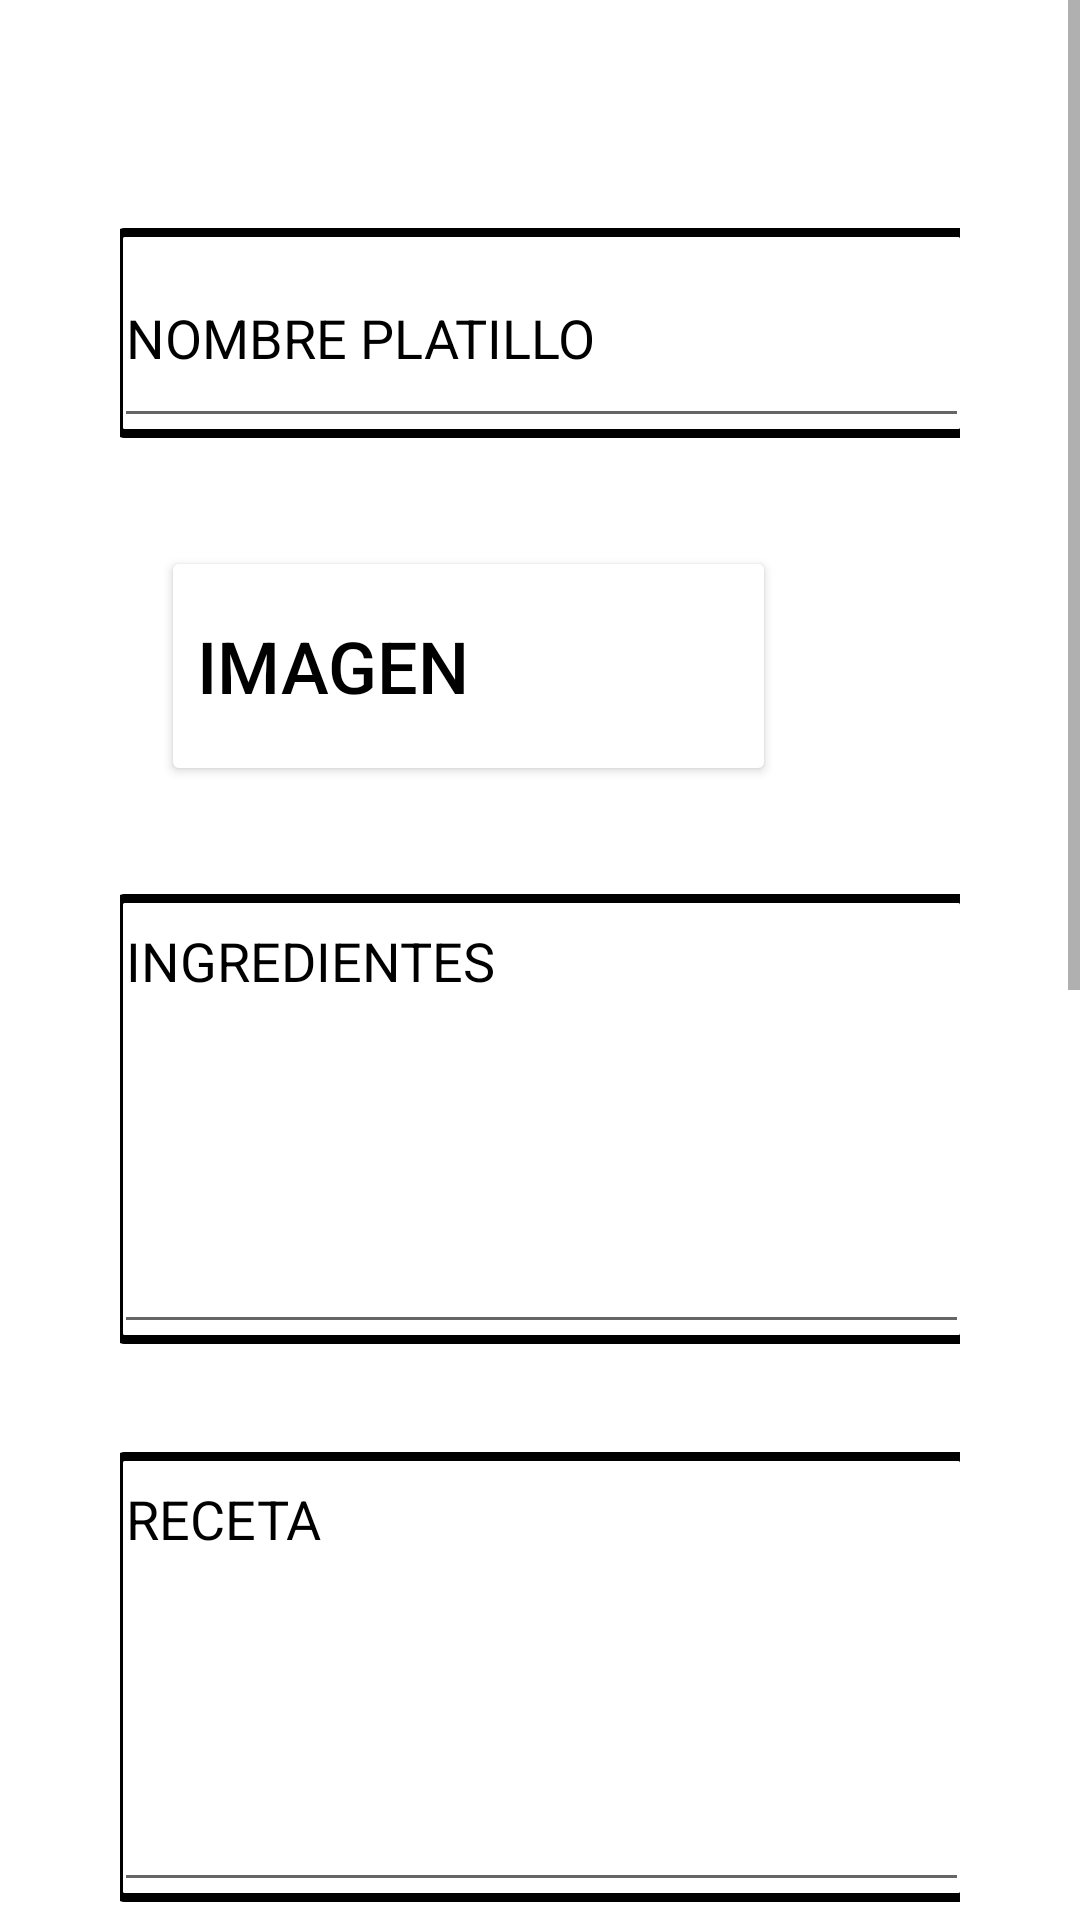

Layout XML and referenced resources for this Android screen:
<!-- AndroidManifest.xml: application theme Theme.FoodyKraveProyect -->
<!-- res/layout/activity_agregar_platillo.xml -->
<?xml version="1.0" encoding="utf-8"?>
<ScrollView xmlns:android="http://schemas.android.com/apk/res/android"
    xmlns:app="http://schemas.android.com/apk/res-auto"
    xmlns:tools="http://schemas.android.com/tools"
    android:layout_width="match_parent"
    android:layout_height="match_parent">

    <androidx.constraintlayout.widget.ConstraintLayout
        android:layout_width="match_parent"
        android:layout_height="match_parent"
        android:padding="40dp"
        tools:context=".AgregarPlatilloActivity">

        <Button
            android:id="@+id/ingrediente_secundario_button"
            android:layout_width="205dp"
            android:layout_height="80dp"
            android:layout_marginTop="36dp"
            android:backgroundTint="#FFFFFF"
            android:gravity="left|center_vertical"
            android:onClick="buscarIngredienteSecundario"
            android:text="Ingrediente Secundario"
            android:textColor="#000000"
            android:textSize="22sp"
            app:layout_constraintEnd_toEndOf="parent"
            app:layout_constraintHorizontal_bias="0.199"
            app:layout_constraintStart_toStartOf="parent"
            app:layout_constraintTop_toBottomOf="@+id/ingrediente_principal_button"
            app:strokeColor="#000000"
            app:strokeWidth="3sp" />

        <ImageView
            android:id="@+id/rectangle_nombre_image"
            android:layout_width="285dp"
            android:layout_height="70dp"
            android:layout_marginTop="36dp"
            app:layout_constraintEnd_toEndOf="parent"
            app:layout_constraintStart_toStartOf="parent"
            app:layout_constraintTop_toTopOf="parent"
            app:srcCompat="@drawable/retangle" />

        <Button
            android:id="@+id/platillo_tiempo_button"
            android:layout_width="285dp"
            android:layout_height="80dp"
            android:layout_marginTop="36dp"
            android:backgroundTint="#FFFFFF"
            android:gravity="left|center_vertical"
            android:onClick="popupTiempoMostrar"
            android:text="Tiempo"
            android:textColor="#000000"
            android:textSize="16sp"
            app:layout_constraintEnd_toEndOf="parent"
            app:layout_constraintHorizontal_bias="0.5"
            app:layout_constraintStart_toStartOf="parent"
            app:layout_constraintTop_toBottomOf="@+id/platillo_tipo_button"
            app:strokeColor="#000000"
            app:strokeWidth="3sp" />

        <Button
            android:id="@+id/platillo_tipo_button"
            android:layout_width="285dp"
            android:layout_height="80dp"
            android:layout_marginTop="36dp"
            android:backgroundTint="#FFFFFF"
            android:gravity="left|center_vertical"
            android:onClick="popupTipoMostrar"
            android:text="Tipo"
            android:textColor="#000000"
            android:textSize="16sp"
            app:layout_constraintEnd_toEndOf="parent"
            app:layout_constraintStart_toStartOf="parent"
            app:layout_constraintTop_toBottomOf="@+id/ingrediente_secundario_button"
            app:strokeColor="#000000"
            app:strokeWidth="3sp" />

        <Button
            android:id="@+id/ingrediente_principal_button"
            android:layout_width="205dp"
            android:layout_height="80dp"
            android:layout_marginTop="36dp"
            android:backgroundTint="#FFFFFF"
            android:gravity="left|center_vertical"
            android:onClick="buscarIngredientePrincipal"
            android:text="Ingrediente Principal"
            android:textColor="#000000"
            android:textSize="22sp"
            app:layout_constraintEnd_toEndOf="parent"
            app:layout_constraintHorizontal_bias="0.189"
            app:layout_constraintStart_toStartOf="parent"
            app:layout_constraintTop_toBottomOf="@+id/receta_platillo_text"
            app:strokeColor="#000000"
            app:strokeWidth="3sp" />

        <Button
            android:id="@+id/imagen_platillo_button"
            android:layout_width="205dp"
            android:layout_height="80dp"
            android:layout_marginTop="36dp"
            android:backgroundTint="#FFFFFF"
            android:gravity="left|center_vertical"
            android:onClick="seleccionarImagen"
            android:text="IMAGEN"
            android:textColor="#000000"
            android:textSize="24sp"
            app:layout_constraintEnd_toEndOf="parent"
            app:layout_constraintHorizontal_bias="0.184"
            app:layout_constraintStart_toStartOf="parent"
            app:layout_constraintTop_toBottomOf="@+id/nombre_platillo_text"
            app:strokeColor="#000000"
            app:strokeWidth="3sp" />

        <EditText
            android:id="@+id/nombre_platillo_text"
            android:layout_width="285dp"
            android:layout_height="70dp"
            android:layout_marginTop="36dp"
            android:ems="10"
            android:hint="NOMBRE PLATILLO"
            android:inputType="textPersonName"
            android:maxLength="28"
            android:textColor="#000000"
            android:textColorHint="#000000"
            app:layout_constraintEnd_toEndOf="parent"
            app:layout_constraintStart_toStartOf="parent"
            app:layout_constraintTop_toTopOf="parent" />

        <ImageView
            android:id="@+id/platillo_agregar_image"
            android:layout_width="62dp"
            android:layout_height="62dp"
            android:layout_marginStart="15dp"
            android:layout_marginTop="44dp"
            app:layout_constraintStart_toEndOf="@+id/imagen_platillo_button"
            app:layout_constraintTop_toBottomOf="@+id/nombre_platillo_text" />

        <Button
            android:id="@+id/buscar_platillo_button"
            android:layout_width="165dp"
            android:layout_height="72dp"
            android:layout_marginTop="31dp"
            android:layout_marginEnd="24dp"
            android:backgroundTint="#000000"
            android:gravity="left|center_vertical"
            android:onClick="checkPlatillo"
            android:text="GUARDAR"
            android:textColor="#FFFFFF"
            android:textSize="24sp"
            app:layout_constraintEnd_toEndOf="parent"
            app:layout_constraintTop_toBottomOf="@+id/platillo_tiempo_button" />

        <ImageView
            android:id="@+id/rectangle_ingredientes_image"
            android:layout_width="285dp"
            android:layout_height="150dp"
            android:layout_marginTop="36dp"
            app:layout_constraintEnd_toEndOf="parent"
            app:layout_constraintStart_toStartOf="parent"
            app:layout_constraintTop_toBottomOf="@+id/imagen_platillo_button"
            app:srcCompat="@drawable/retangle" />

        <EditText
            android:id="@+id/ingredientes_platillo_text"
            android:layout_width="285dp"
            android:layout_height="150dp"
            android:layout_marginTop="36dp"
            android:ems="10"
            android:freezesText="false"
            android:gravity="start|top"
            android:hint="INGREDIENTES"
            android:inputType="textMultiLine"
            android:textColor="#000000"
            android:textColorHint="#000000"
            app:layout_constraintEnd_toEndOf="parent"
            app:layout_constraintStart_toStartOf="parent"
            app:layout_constraintTop_toBottomOf="@+id/imagen_platillo_button" />

        <ImageView
            android:id="@+id/rectangle_receta_image"
            android:layout_width="285dp"
            android:layout_height="150dp"
            android:layout_marginTop="36dp"
            app:layout_constraintEnd_toEndOf="parent"
            app:layout_constraintStart_toStartOf="parent"
            app:layout_constraintTop_toBottomOf="@+id/ingredientes_platillo_text"
            app:srcCompat="@drawable/retangle" />

        <EditText
            android:id="@+id/receta_platillo_text"
            android:layout_width="285dp"
            android:layout_height="150dp"
            android:layout_marginTop="36dp"
            android:ems="10"
            android:gravity="start|top"
            android:hint="RECETA"
            android:inputType="textMultiLine"
            android:textColor="#000000"
            android:textColorHint="#000000"
            app:layout_constraintEnd_toEndOf="parent"
            app:layout_constraintHorizontal_bias="0.476"
            app:layout_constraintStart_toStartOf="parent"
            app:layout_constraintTop_toBottomOf="@+id/rectangle_ingredientes_image" />

        <ImageView
            android:id="@+id/ingrediente_principal_imagen"
            android:layout_width="62dp"
            android:layout_height="62dp"
            android:layout_marginStart="15dp"
            android:layout_marginTop="44dp"
            app:layout_constraintStart_toEndOf="@+id/ingrediente_principal_button"
            app:layout_constraintTop_toBottomOf="@+id/receta_platillo_text" />

        <ImageView
            android:id="@+id/ingrediente_secundario_imagen"
            android:layout_width="62dp"
            android:layout_height="62dp"
            android:layout_marginStart="15dp"
            android:layout_marginTop="44dp"
            app:layout_constraintStart_toEndOf="@+id/ingrediente_secundario_button"
            app:layout_constraintTop_toBottomOf="@+id/ingrediente_principal_button" />

    </androidx.constraintlayout.widget.ConstraintLayout>
</ScrollView>
<!-- resources referenced by this layout -->
<resources>
  <!-- drawable retangle (drawable) -->
  <?xml version="1.0" encoding="utf-8"?>
  <shape xmlns:android="http://schemas.android.com/apk/res/android" android:shape="rectangle">
      
      <stroke
          android:width="3dp"
          android:color="#000000" >
      </stroke>
  
      
      <corners
          android:radius="2dp"   >
      </corners>
  </shape>
  <style name="Theme.FoodyKraveProyect" parent="Theme.MaterialComponents.DayNight.DarkActionBar">
          
          <item name="colorPrimary">@color/purple_500</item>
          <item name="colorPrimaryVariant">@color/purple_700</item>
          <item name="colorOnPrimary">@color/white</item>
          
          <item name="colorSecondary">@color/teal_200</item>
          <item name="colorSecondaryVariant">@color/teal_700</item>
          <item name="colorOnSecondary">@color/black</item>
          
          <item name="android:statusBarColor" tools:targetApi="l">?attr/colorPrimaryVariant</item>
          
      </style>
  <color name="purple_500">#FF6200EE</color>
  <color name="purple_700">#FF3700B3</color>
  <color name="white">#FFFFFFFF</color>
  <color name="teal_200">#FF03DAC5</color>
  <color name="teal_700">#FF018786</color>
  <color name="black">#FF000000</color>
</resources>
